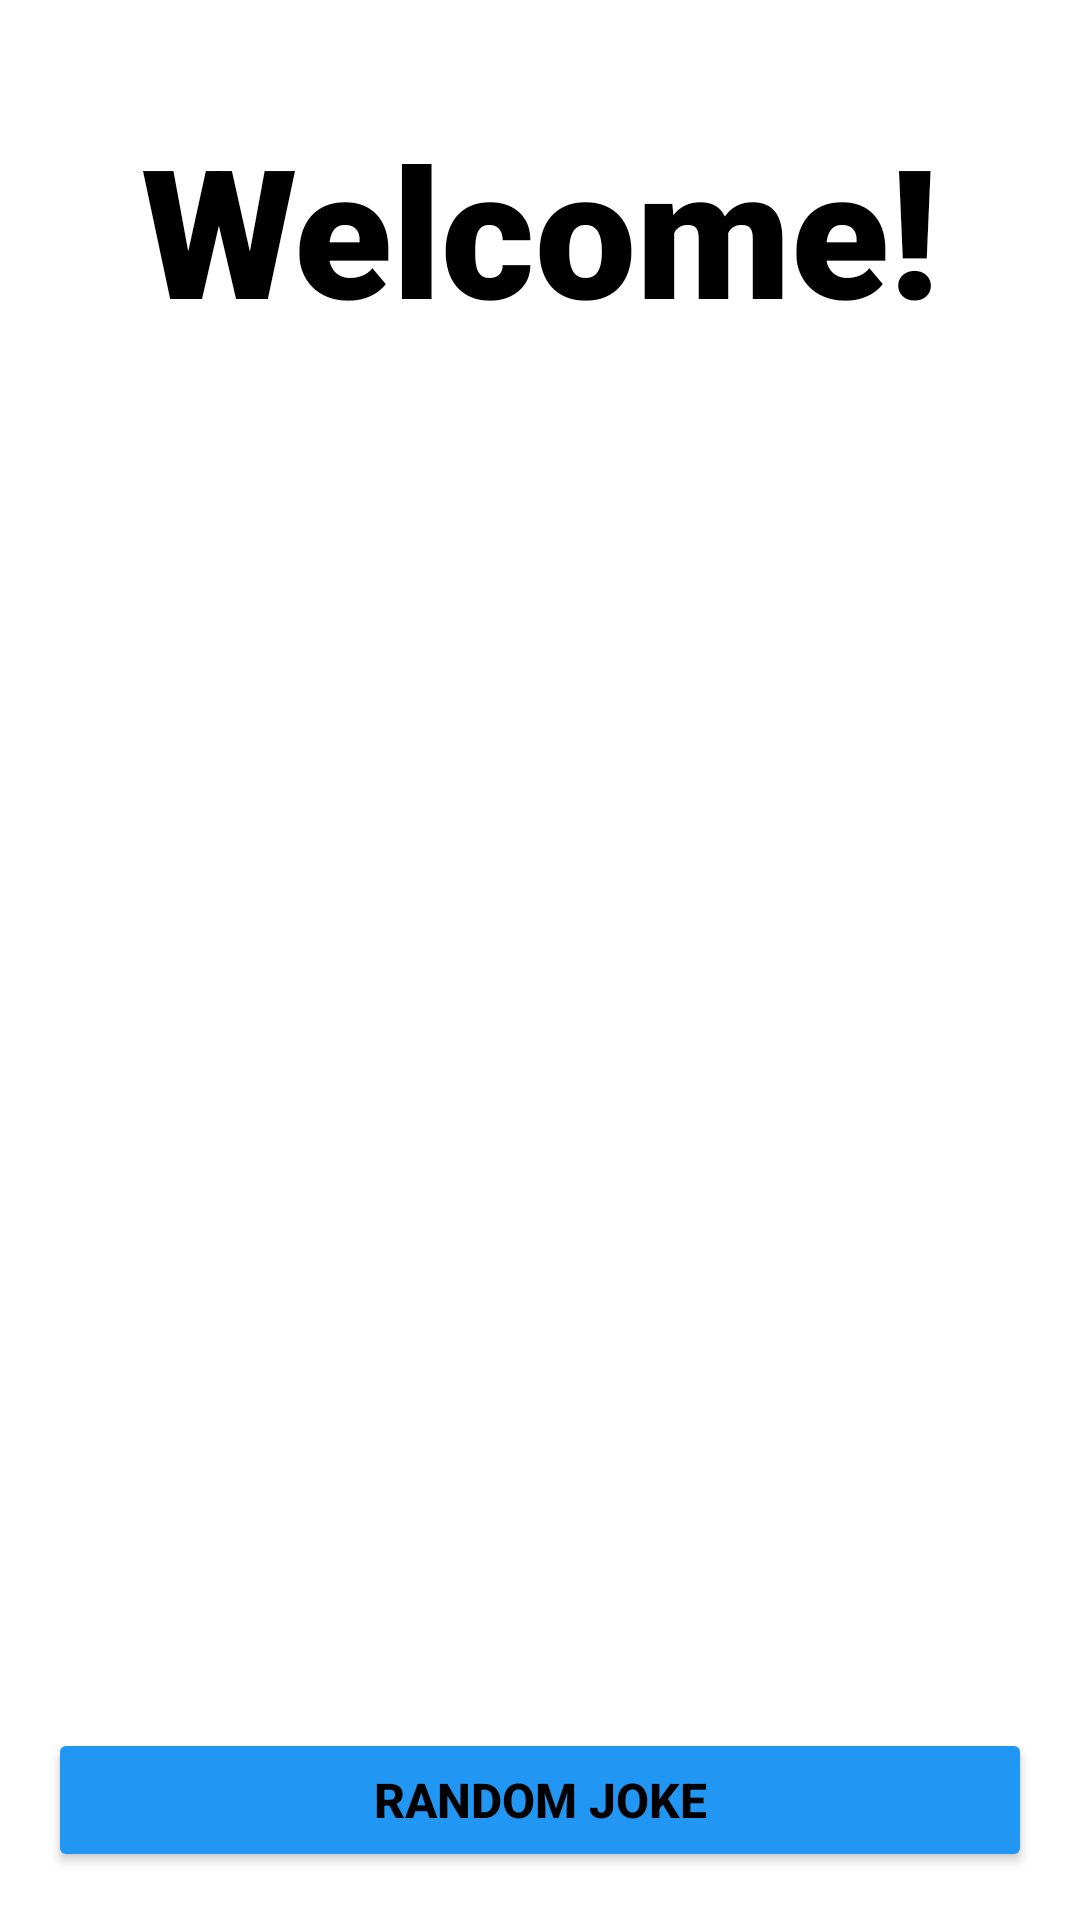

Write the Android layout XML for this screen, with the resource values it uses.
<!-- AndroidManifest.xml: application theme Theme.Examen2Gatius -->
<!-- res/layout/activity_main.xml -->
<?xml version="1.0" encoding="utf-8"?>
<androidx.constraintlayout.widget.ConstraintLayout xmlns:android="http://schemas.android.com/apk/res/android"
    xmlns:app="http://schemas.android.com/apk/res-auto"
    xmlns:tools="http://schemas.android.com/tools"
    android:layout_width="match_parent"
    android:layout_height="match_parent"
    android:background="@drawable/denim1"
    tools:context=".MainActivity">

    <TextView
        android:id="@+id/textViewWelcome"
        android:layout_width="wrap_content"
        android:layout_height="wrap_content"
        android:layout_marginTop="8dp"
        android:fontFamily="sans-serif-black"
        android:shadowColor="#FFFFFF"
        android:shadowRadius="55"
        android:text="Welcome!"
        android:textAlignment="center"
        android:textColor="#000000"
        android:textSize="60sp"
        android:textStyle="bold"
        app:layout_constraintBottom_toBottomOf="parent"
        app:layout_constraintEnd_toEndOf="parent"
        app:layout_constraintStart_toStartOf="parent"
        app:layout_constraintTop_toTopOf="parent"
        app:layout_constraintVertical_bias="0.051" />

    <ImageView
        android:id="@+id/imageView4"
        android:layout_width="400dp"
        android:layout_height="400dp"
        app:layout_constraintEnd_toEndOf="parent"
        app:layout_constraintStart_toStartOf="parent"
        app:layout_constraintTop_toBottomOf="@+id/textViewWelcome"
        app:srcCompat="@drawable/Chuck2" />

    <Button
        android:id="@+id/buttonRandom"
        android:layout_width="0dp"
        android:layout_height="wrap_content"
        android:layout_marginStart="16dp"
        android:layout_marginTop="60dp"
        android:layout_marginEnd="16dp"
        android:backgroundTint="#2196F3"
        android:text="Random Joke"
        android:textColor="#000000"
        android:textSize="16sp"
        android:textStyle="bold"
        app:layout_constraintEnd_toEndOf="parent"
        app:layout_constraintHorizontal_bias="0.498"
        app:layout_constraintStart_toStartOf="parent"
        app:layout_constraintTop_toBottomOf="@+id/imageView4" />

    <Button
        android:id="@+id/buttonCategories"
        android:layout_width="0dp"
        android:layout_height="wrap_content"
        android:layout_marginStart="16dp"
        android:layout_marginTop="24dp"
        android:layout_marginEnd="16dp"
        android:backgroundTint="#2196F3"
        android:text="Categories"
        android:textColor="#000000"
        android:textSize="16sp"
        android:textStyle="bold"
        app:layout_constraintBottom_toBottomOf="parent"
        app:layout_constraintEnd_toEndOf="parent"
        app:layout_constraintHorizontal_bias="0.498"
        app:layout_constraintStart_toStartOf="parent"
        app:layout_constraintTop_toBottomOf="@+id/buttonRandom"
        app:layout_constraintVertical_bias="0.033" />

</androidx.constraintlayout.widget.ConstraintLayout>
<!-- resources referenced by this layout -->
<resources>
  <style name="Theme.Examen2Gatius" parent="Theme.MaterialComponents.DayNight.DarkActionBar">
          
          <item name="colorPrimary">@color/teal_700</item>
          <item name="colorPrimaryVariant">@color/teal_600</item>
          <item name="colorOnPrimary">@color/white</item>
          
          <item name="colorSecondary">@color/teal_200</item>
          <item name="colorSecondaryVariant">@color/teal_700</item>
          <item name="colorOnSecondary">@color/black</item>
          
          <item name="android:statusBarColor">?attr/colorPrimaryVariant</item>
          
      </style>
  <color name="teal_700">#FF018786</color>
  <color name="teal_600">#FF0E6969</color>FF0E6969
  <color name="white">#FFFFFFFF</color>
  <color name="teal_200">#FF03DAC5</color>
  <color name="black">#FF000000</color>
</resources>
